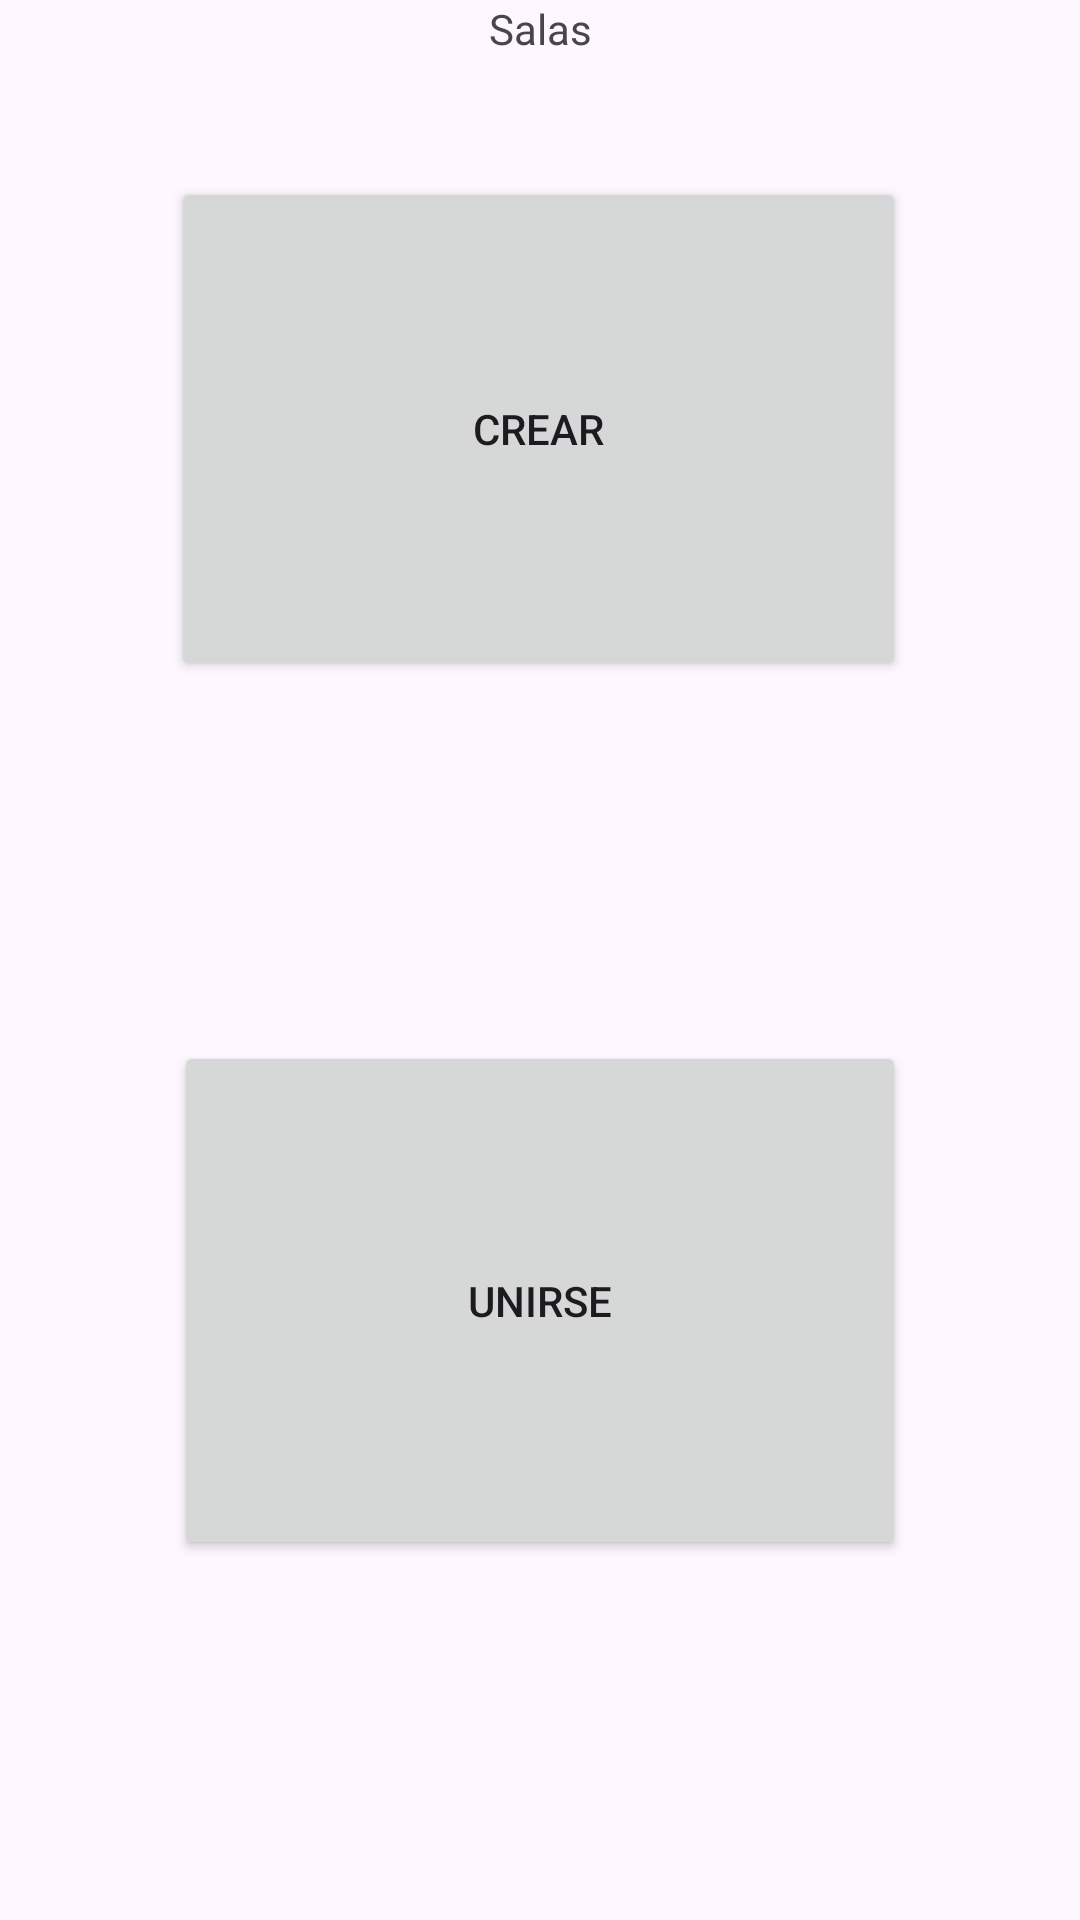

This screen was rendered from an Android layout file. Write that file and the resources it references.
<!-- AndroidManifest.xml: application theme Theme.VAG -->
<!-- res/layout/fragment_sala.xml -->
<?xml version="1.0" encoding="utf-8"?>
<androidx.constraintlayout.widget.ConstraintLayout xmlns:android="http://schemas.android.com/apk/res/android"
    xmlns:app="http://schemas.android.com/apk/res-auto"
    xmlns:tools="http://schemas.android.com/tools"
    android:layout_width="match_parent"
    android:layout_height="match_parent"
    android:orientation="vertical"
    tools:context=".vista.fragmentos.fragment_sala">

    

    <TextView
        android:id="@+id/textView"
        android:layout_width="wrap_content"
        android:layout_height="wrap_content"
        android:text="@string/salas"
        app:layout_constraintEnd_toEndOf="parent"
        app:layout_constraintStart_toStartOf="parent"
        app:layout_constraintTop_toTopOf="parent" />

    <Button
        android:id="@+id/button"
        android:layout_width="245dp"
        android:layout_height="168dp"
        android:layout_marginTop="40dp"
        android:text="@string/crear"
        app:layout_constraintEnd_toEndOf="parent"
        app:layout_constraintHorizontal_bias="0.497"
        app:layout_constraintStart_toStartOf="parent"
        app:layout_constraintTop_toBottomOf="@+id/textView" />

    <Button
        android:id="@+id/button2"
        android:layout_width="244dp"
        android:layout_height="173dp"
        android:text="@string/unirse"
        app:layout_constraintBottom_toBottomOf="parent"
        app:layout_constraintEnd_toEndOf="parent"
        app:layout_constraintStart_toStartOf="parent"
        app:layout_constraintTop_toBottomOf="@+id/button" />

</androidx.constraintlayout.widget.ConstraintLayout>
<!-- resources referenced by this layout -->
<resources>
  <string name="crear">Crear</string>
  <string name="salas">Salas</string>
  <string name="unirse">Unirse</string>
  <style name="Theme.VAG" parent="Base.Theme.VAG" />
  <style name="Base.Theme.VAG" parent="Theme.Material3.DayNight.NoActionBar">
          
          
      </style>
</resources>
